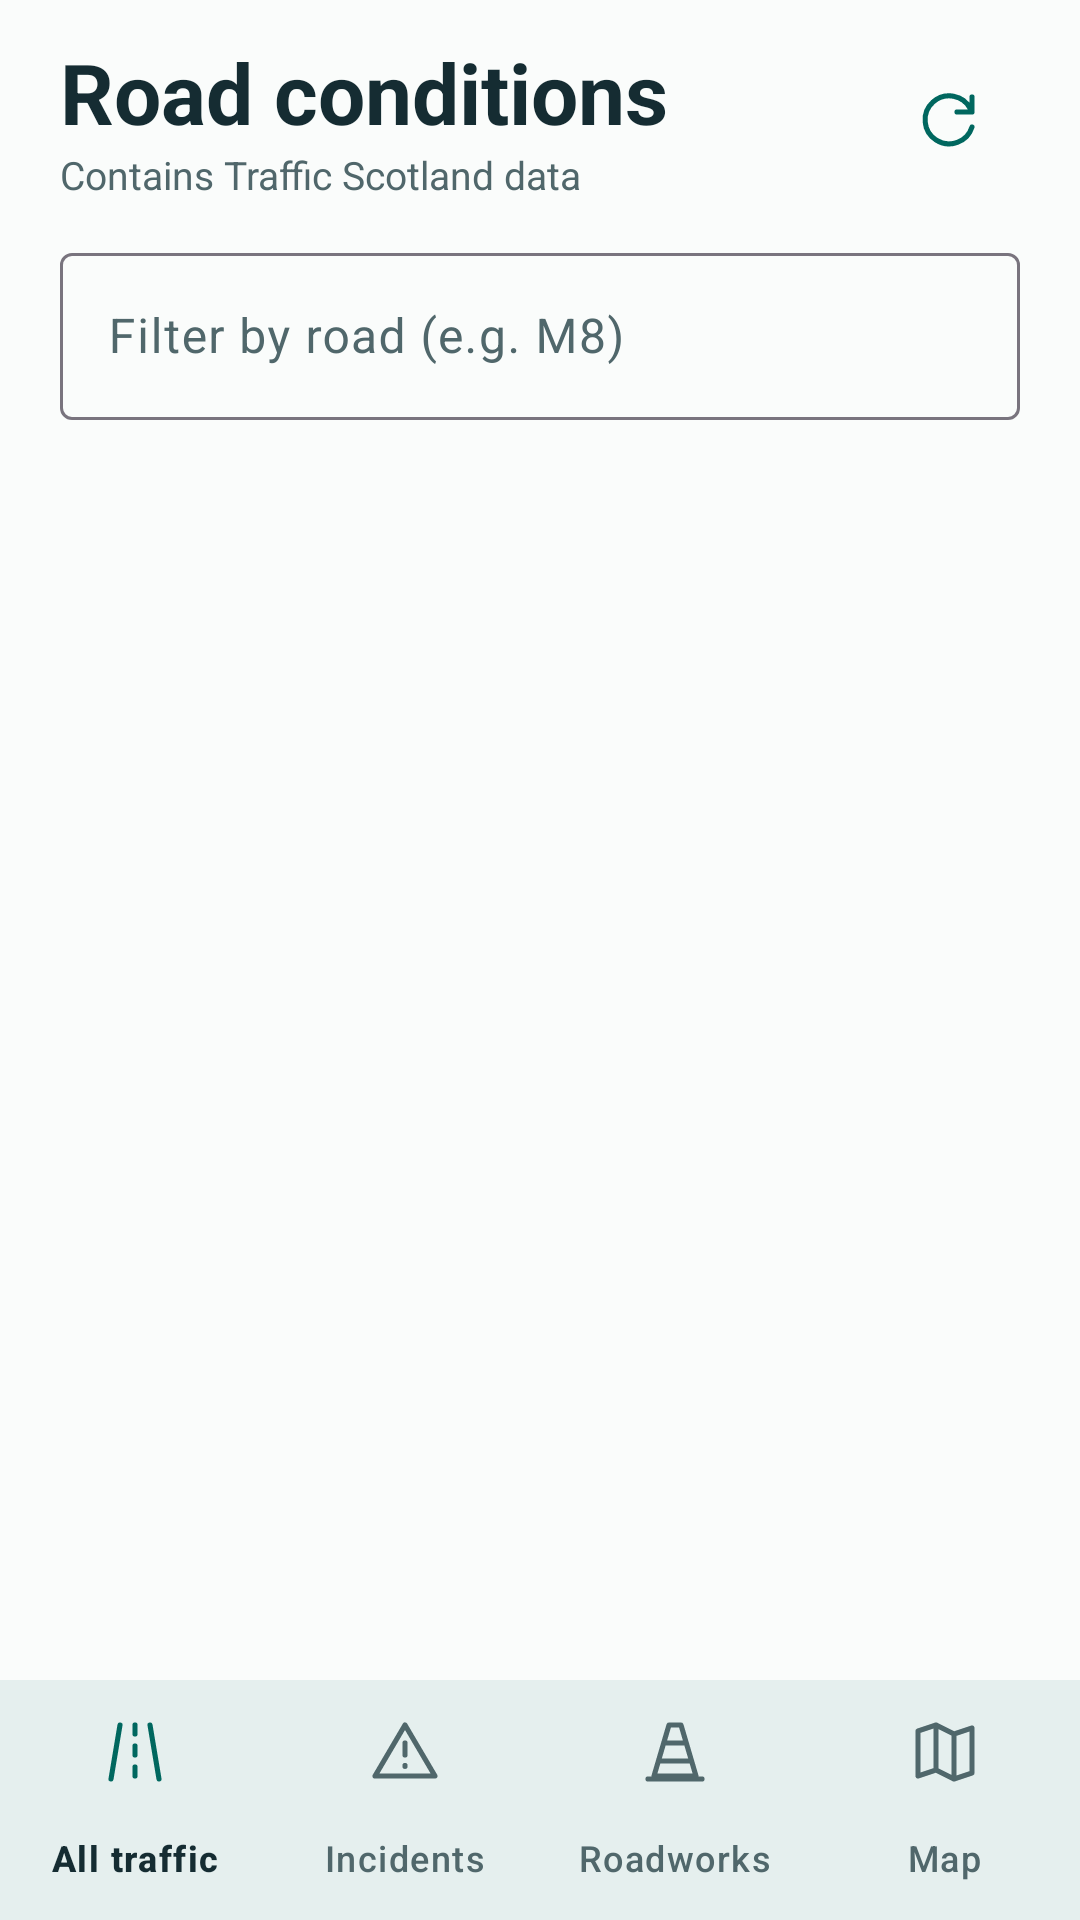

Layout XML and referenced resources for this Android screen:
<!-- AndroidManifest.xml: application theme Theme.Gillani_Muhammad_S2364257 -->
<!-- res/layout/activity_main.xml -->
<LinearLayout xmlns:android="http://schemas.android.com/apk/res/android" xmlns:app="http://schemas.android.com/apk/res-auto"
    android:id="@+id/main" android:layout_width="match_parent" android:layout_height="match_parent"
    android:orientation="vertical" android:background="@color/traffic_surface" android:focusableInTouchMode="true">
    <FrameLayout android:layout_width="match_parent" android:layout_height="0dp" android:layout_weight="1">
        <LinearLayout android:id="@+id/mainContent" android:layout_width="match_parent" android:layout_height="match_parent"
            android:orientation="vertical">
            <include layout="@layout/traffic_controls" />
            <include layout="@layout/traffic_results" android:layout_width="match_parent" android:layout_height="0dp" android:layout_weight="1" />
        </LinearLayout>
        <FrameLayout android:id="@+id/detailsContainer" android:layout_width="match_parent"
            android:layout_height="match_parent" android:visibility="gone" />
        <FrameLayout android:id="@+id/mapContainer" android:layout_width="match_parent"
            android:layout_height="match_parent" android:visibility="gone" />
    </FrameLayout>
    <com.google.android.material.bottomnavigation.BottomNavigationView android:id="@+id/bottomNavigation"
        android:layout_width="match_parent" android:layout_height="wrap_content"
        android:background="@color/traffic_surface" app:labelVisibilityMode="labeled"
        app:menu="@menu/bottom_navigation_menu" />
</LinearLayout>
<!-- res/layout/traffic_controls.xml (included above) -->
<LinearLayout xmlns:android="http://schemas.android.com/apk/res/android" xmlns:app="http://schemas.android.com/apk/res-auto"
    android:layout_width="match_parent" android:layout_height="wrap_content"
    android:orientation="vertical" android:paddingHorizontal="20dp" android:paddingTop="12dp" android:paddingBottom="8dp">
    <LinearLayout android:layout_width="match_parent" android:layout_height="wrap_content"
        android:gravity="center_vertical" android:orientation="horizontal">
        <LinearLayout android:layout_width="0dp" android:layout_weight="1" android:layout_height="wrap_content"
            android:orientation="vertical">
            <TextView android:layout_width="match_parent" android:layout_height="wrap_content"
                android:text="@string/traffic_title" android:textSize="28sp" android:textStyle="bold"
                android:textColor="@color/traffic_ink" />
            <TextView android:layout_width="match_parent" android:layout_height="wrap_content"
                android:text="@string/traffic_source" android:textColor="@color/traffic_secondary" android:textSize="13sp" />
        </LinearLayout>
        <ImageButton android:id="@+id/refreshButton" android:layout_width="48dp" android:layout_height="48dp"
            android:contentDescription="@string/refresh" android:background="?attr/selectableItemBackgroundBorderless"
            android:src="@drawable/traffic_refresh" app:tint="@color/traffic_accent" />
    </LinearLayout>
    <com.google.android.material.textfield.TextInputLayout
        style="@style/Widget.Material3.TextInputLayout.OutlinedBox" android:layout_width="match_parent"
        android:layout_height="wrap_content" android:layout_marginTop="12dp"
        android:hint="@string/road_filter" app:endIconMode="clear_text">
        <com.google.android.material.textfield.TextInputEditText
            android:id="@+id/roadSearchInput" android:layout_width="match_parent" android:layout_height="wrap_content"
            android:inputType="textCapCharacters" android:singleLine="true" android:imeOptions="actionDone" />
    </com.google.android.material.textfield.TextInputLayout>
</LinearLayout>
<!-- res/layout/traffic_results.xml (included above) -->
<LinearLayout xmlns:android="http://schemas.android.com/apk/res/android" android:layout_width="match_parent" android:layout_height="match_parent"
    android:orientation="vertical">
    <TextView android:id="@+id/resultsStatus" android:layout_width="match_parent" android:layout_height="wrap_content"
        android:paddingHorizontal="20dp" android:paddingVertical="10dp" android:textColor="@color/traffic_secondary"
        android:textSize="14sp" android:accessibilityLiveRegion="polite" />
    <ListView android:id="@+id/trafficListView" android:layout_width="match_parent" android:layout_height="0dp"
        android:layout_weight="1" android:divider="@color/traffic_line" android:dividerHeight="1dp"
        android:paddingHorizontal="16dp" android:clipToPadding="false" />
</LinearLayout>
<!-- resources referenced by this layout -->
<resources>
  <color name="traffic_accent">#00675F</color>
  <color name="traffic_ink">#152C32</color>
  <color name="traffic_line">#D0DEDA</color>
  <color name="traffic_secondary">#50676B</color>
  <color name="traffic_surface">#FAFCFB</color>
  <!-- drawable traffic_refresh (drawable) -->
  <vector xmlns:android="http://schemas.android.com/apk/res/android"
      android:width="24dp" android:height="24dp" android:viewportWidth="24" android:viewportHeight="24">
      <path android:pathData="M20,5 L20,10 L15,10 M19.5,9 A8,8 0,1 0,20,15" android:strokeColor="#FF243839" android:strokeWidth="1.7"
          android:strokeLineCap="round" android:strokeLineJoin="round" android:fillColor="@android:color/transparent" />
  </vector>
  <string name="refresh">Refresh traffic feeds</string>
  <string name="road_filter">Filter by road (e.g. M8)</string>
  <string name="traffic_source">Contains Traffic Scotland data</string>
  <string name="traffic_title">Road conditions</string>
  <style name="Theme.Gillani_Muhammad_S2364257" parent="Base.Theme.Gillani_Muhammad_S2364257" />
  <style name="Base.Theme.Gillani_Muhammad_S2364257" parent="Theme.Material3.DayNight.NoActionBar">
          <item name="colorPrimary">@color/traffic_accent</item>
          <item name="colorOnPrimary">@color/traffic_accent_text</item>
          <item name="colorSurface">@color/traffic_surface</item>
          <item name="colorOnSurface">@color/traffic_ink</item>
          <item name="colorOnSurfaceVariant">@color/traffic_secondary</item>
          <item name="colorSecondaryContainer">@color/traffic_line</item>
          <item name="colorOnSecondaryContainer">@color/traffic_accent</item>
          <item name="android:windowBackground">@color/traffic_surface</item>
      </style>
  <color name="traffic_accent_text">#FFFFFF</color>
</resources>
